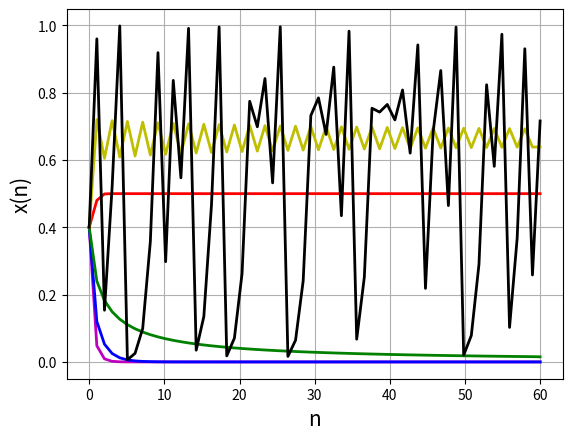

Reproduce this figure in Python.
import matplotlib.pyplot as plt
import numpy as np
import collections
u = [[], [], [], [], [], []]
O = 0.4
N = 60
R = [0.2, 0.5, 1, 2, 3, 4]
v = np.linspace(0, N, N)
rg = [0, 1, 2, 3, 4, 5]
def a(n, r):
    n = int(n)
    if n == 0:
        return O
    else:
        x = a(n - 1, r)
        return r * x * (1 - x)

for q in v:
    k = 0
    for k in rg:
        u[k].append(a(q, R[k]))
print("u =",u)

# Тесты

utest = [[], [], []]
Ntest = 5
vtest = np.linspace(0, Ntest, Ntest)
Rtest = [0.2, 0.5, 1]
rgtest = [0,1,2]

for q in vtest:
    k = 0
    for k in rgtest:
        utest[k].append(a(q, Rtest[k]))
print("utest =",utest)

n0 = [0.4, 0.048, 0.009139, 0.001811, 7.2e-05]  #
n1 = [0.4, 0.12, 0.0528, 0.025006, 0.006021]    # посчитанные значения
n2 = [0.4, 0.24, 0.1824, 0.149130, 0.110789]    #

utest0 = [round(t, 6) for t in utest[0]]  #
utest1 = [round(t, 6) for t in utest[1]]  # округление списков для r = 0.2, 0.5, 1 до 6 знаков
utest2 = [round(t, 6) for t in utest[2]]  #

print("utest0 =", utest0, "n0 =", n0)
if collections.Counter(n0) == collections.Counter(utest0):  # сравнение списков
    print("Списки одинаковые")
else:
    print("Списки неодинаковые")

print("utest1 =", utest1, "n1 =", n1)
if collections.Counter(n1) == collections.Counter(utest1):  # сравнение списков
    print("Списки одинаковые")
else:
    print("Списки неодинаковые")

print("utest2 =", utest2, "n2 =", n2)
if collections.Counter(n2) == collections.Counter(utest2):  # сравнение списков
    print("Списки одинаковые")
else:
    print("Списки неодинаковые")

# Графики

plt.figure(dpi=150)
plt.plot(v, u[0], color='m', linewidth=2)
plt.plot(v, u[1], color='b', linewidth=2)
plt.plot(v, u[2], color='g', linewidth=2)
plt.plot(v, u[3], color='r', linewidth=2)
plt.plot(v, u[4], color='y', linewidth=2)
plt.plot(v, u[5], color='black', linewidth=2)
plt.xlabel('n', fontsize=15)
plt.ylabel('x(n)', fontsize=15)
plt.grid()
plt.show()